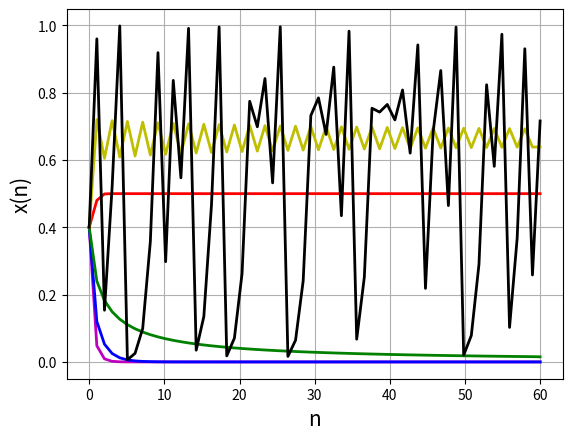

Reproduce this figure in Python.
import matplotlib.pyplot as plt
import numpy as np
import collections
u = [[], [], [], [], [], []]
O = 0.4
N = 60
R = [0.2, 0.5, 1, 2, 3, 4]
v = np.linspace(0, N, N)
rg = [0, 1, 2, 3, 4, 5]
def a(n, r):
    n = int(n)
    if n == 0:
        return O
    else:
        x = a(n - 1, r)
        return r * x * (1 - x)

for q in v:
    k = 0
    for k in rg:
        u[k].append(a(q, R[k]))
print("u =",u)

# Тесты

utest = [[], [], []]
Ntest = 5
vtest = np.linspace(0, Ntest, Ntest)
Rtest = [0.2, 0.5, 1]
rgtest = [0,1,2]

for q in vtest:
    k = 0
    for k in rgtest:
        utest[k].append(a(q, Rtest[k]))
print("utest =",utest)

n0 = [0.4, 0.048, 0.009139, 0.001811, 7.2e-05]  #
n1 = [0.4, 0.12, 0.0528, 0.025006, 0.006021]    # посчитанные значения
n2 = [0.4, 0.24, 0.1824, 0.149130, 0.110789]    #

utest0 = [round(t, 6) for t in utest[0]]  #
utest1 = [round(t, 6) for t in utest[1]]  # округление списков для r = 0.2, 0.5, 1 до 6 знаков
utest2 = [round(t, 6) for t in utest[2]]  #

print("utest0 =", utest0, "n0 =", n0)
if collections.Counter(n0) == collections.Counter(utest0):  # сравнение списков
    print("Списки одинаковые")
else:
    print("Списки неодинаковые")

print("utest1 =", utest1, "n1 =", n1)
if collections.Counter(n1) == collections.Counter(utest1):  # сравнение списков
    print("Списки одинаковые")
else:
    print("Списки неодинаковые")

print("utest2 =", utest2, "n2 =", n2)
if collections.Counter(n2) == collections.Counter(utest2):  # сравнение списков
    print("Списки одинаковые")
else:
    print("Списки неодинаковые")

# Графики

plt.figure(dpi=150)
plt.plot(v, u[0], color='m', linewidth=2)
plt.plot(v, u[1], color='b', linewidth=2)
plt.plot(v, u[2], color='g', linewidth=2)
plt.plot(v, u[3], color='r', linewidth=2)
plt.plot(v, u[4], color='y', linewidth=2)
plt.plot(v, u[5], color='black', linewidth=2)
plt.xlabel('n', fontsize=15)
plt.ylabel('x(n)', fontsize=15)
plt.grid()
plt.show()